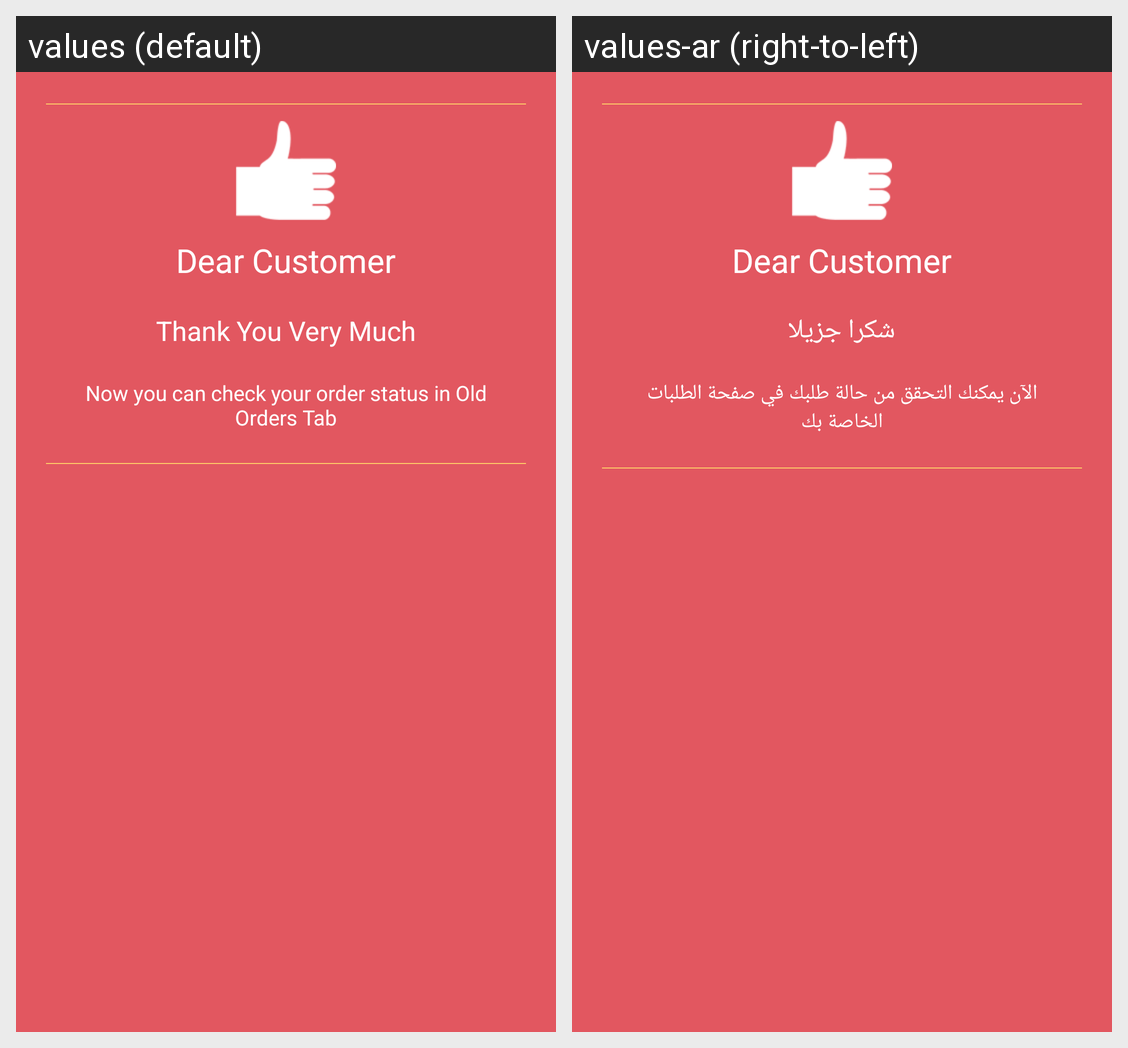

Locale-by-locale string values for the Android screen shown in this grid:
Android screen res/layout/activity_thank_you.xml rendered under 2 locales, left to right: values (default), values-ar (right-to-left). Device: Nexus 5 (rendered at 1080×1920; each locale shown at half size, 540×960, under a caption strip naming it); theme AppTheme.
Strings drawn on this screen, with the default value and each locale's value (text and hints the layout hard-codes, and strings that could not be matched under every locale, appear in the picture but are not listed):

thankyou
  values: Thank You Very Much
  values-ar: شكرا جزيلا

followup
  values: Now you can check your order status in Old Orders Tab
  values-ar: الآن يمكنك التحقق من حالة طلبك في صفحة الطلبات الخاصة بك
